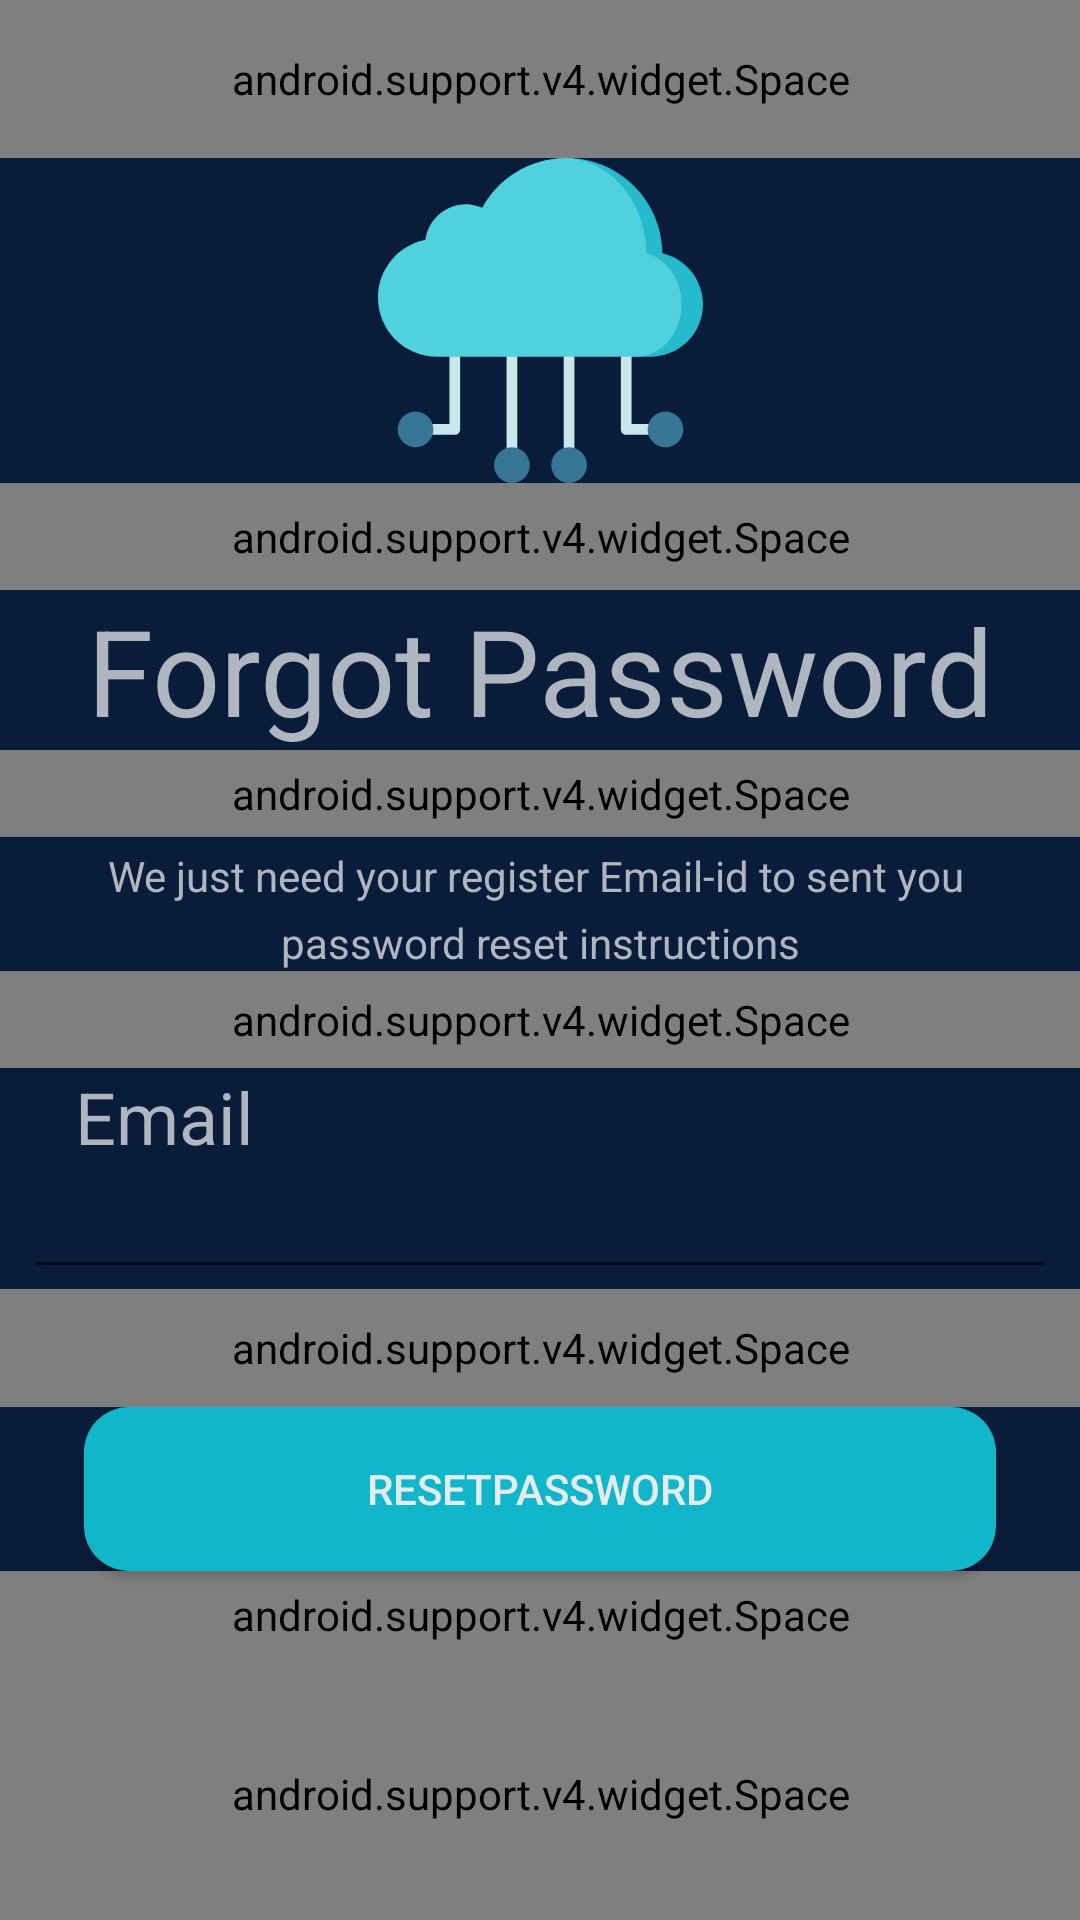

Android layout source for this screen:
<!-- AndroidManifest.xml: application theme AppTheme -->
<!-- res/layout/activity_forgot.xml -->
<?xml version="1.0" encoding="utf-8"?>
<LinearLayout xmlns:android="http://schemas.android.com/apk/res/android"
    xmlns:app="http://schemas.android.com/apk/res-auto"
    xmlns:tools="http://schemas.android.com/tools"
    android:layout_width="match_parent"
    android:layout_height="match_parent"
    android:background="@color/Backgrounds"
    tools:context=".Forgot">

    <LinearLayout
        android:layout_width="match_parent"
        android:layout_height="match_parent"
        android:orientation="vertical"
        android:weightSum="8">

        <android.support.v4.widget.Space
            android:layout_width="match_parent"
            android:layout_height="wrap_content"
            android:layout_weight="1"/>
        <ImageView
            android:layout_width="match_parent"
            android:layout_height="wrap_content"
            android:src="@drawable/ic_cloud_computing"
            android:layout_weight="2.5"/>


       <android.support.v4.widget.Space
           android:layout_width="match_parent"
           android:layout_height="wrap_content"
           android:layout_weight="0.5"/>
        <TextView
            android:layout_width="match_parent"
            android:layout_height="wrap_content"
            android:text="Forgot Password"
            android:textColor="#AFB6C0"
            android:gravity="center"
            android:textSize="40sp"/>
        <android.support.v4.widget.Space
            android:layout_width="match_parent"
            android:layout_height="wrap_content"
            android:layout_weight="0.3"/>
        <TextView
            android:layout_width="match_parent"
            android:layout_height="wrap_content"
            android:textColor="#AFB6C0"
            android:layout_weight="0.2"
            android:gravity="center"
            android:text="We just need your register Email-id to sent you "
            android:layout_marginStart="20dp"
            android:layout_marginEnd="20sp"/>
        <TextView
            android:layout_width="match_parent"
            android:layout_height="wrap_content"
            android:textColor="#AFB6C0"
            android:gravity="center"
            android:text="password reset instructions"
            />
        <android.support.v4.widget.Space
            android:layout_width="match_parent"
            android:layout_height="wrap_content"
            android:layout_weight="0.4"/>
        <TextView
            android:layout_width="match_parent"
            android:layout_height="wrap_content"
            android:textColor="#AFB6C0"
            android:text="Email"
            android:layout_marginStart="25dp"
            android:textSize="24sp"/>
        <EditText
            android:id="@+id/inputemail"
            android:layout_width="match_parent"
            android:layout_height="wrap_content"
            android:layout_marginStart="8dp"
            android:textColorHint="#AFB6C0"
            android:inputType="textEmailAddress"
            android:layout_marginEnd="8dp"/>

        <android.support.v4.widget.Space
            android:layout_width="match_parent"
            android:layout_height="wrap_content"
            android:layout_weight="0.6"/>
        <Button

            android:layout_width="match_parent"
            android:onClick="resetPassword"
            android:layout_height="wrap_content"
            android:layout_weight="0.2"
            android:layout_marginStart="28dp"
            android:background="@drawable/backbutton"
            android:textColor="#E4EBED"
            android:text="resetPassword"
            android:layout_marginEnd="28dp"
            />
        <android.support.v4.widget.Space
            android:layout_width="match_parent"
            android:layout_height="wrap_content"
            android:layout_weight="0.3"/>

        <android.support.v4.widget.Space
            android:layout_width="match_parent"
            android:layout_height="wrap_content"
            android:layout_weight="2.1"/>

    </LinearLayout>


</LinearLayout>
<!-- resources referenced by this layout -->
<resources>
  <color name="Backgrounds">#091c39</color>
  <!-- drawable backbutton (drawable) -->
  <?xml version="1.0" encoding="utf-8"?>
  <shape xmlns:android="http://schemas.android.com/apk/res/android">
  
      <solid android:color = "#12B6CA"/>
      <corners android:radius = "15dp"/>
  </shape>
  <!-- drawable ic_cloud_computing: vector/xml drawable (drawable, 2024 chars, omitted) -->
  <style name="AppTheme" parent="Theme.AppCompat.Light.NoActionBar">
          
          <item name="colorPrimary">@color/colorPrimary</item>
          <item name="colorPrimaryDark">@color/colorPrimaryDark</item>
          <item name="colorAccent">@color/colorAccent</item>
      </style>
  <color name="colorPrimary">#3F51B5</color>
  <color name="colorPrimaryDark">#FF2F3E56</color>
  <color name="colorAccent">#c8e8ff</color>
</resources>
